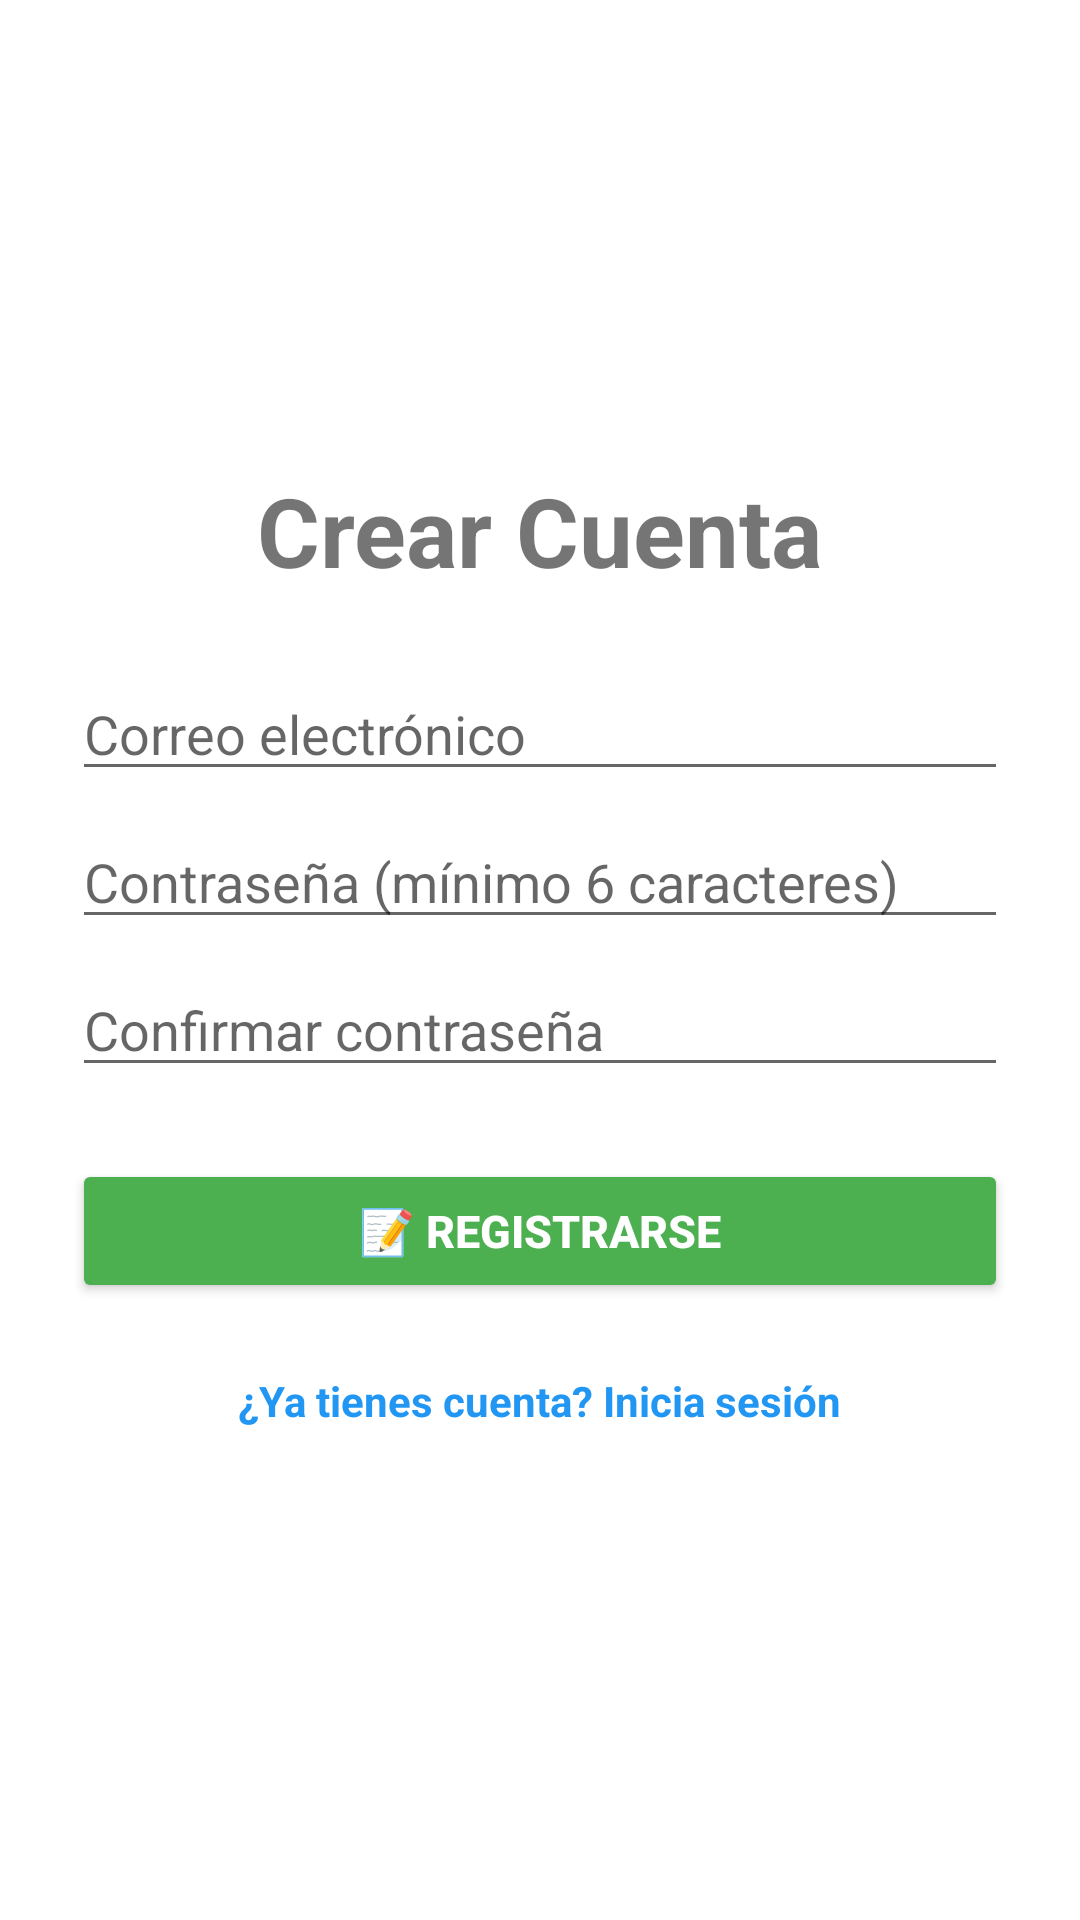

Android layout source for this screen:
<!-- AndroidManifest.xml: application theme Theme.MyWallet -->
<!-- res/layout/activity_registro.xml -->
<?xml version="1.0" encoding="utf-8"?>
<LinearLayout xmlns:android="http://schemas.android.com/apk/res/android"
    xmlns:app="http://schemas.android.com/apk/res-auto"
    xmlns:tools="http://schemas.android.com/tools"
    android:layout_width="match_parent"
    android:layout_height="match_parent"
    android:orientation="vertical"
    android:fitsSystemWindows="true"
    tools:context=".ui.RegistroActivity">

    

    <LinearLayout
        android:layout_width="match_parent"
        android:layout_height="match_parent"
        android:orientation="vertical"
        android:gravity="center"
        android:padding="24dp">

        
        <TextView
            android:layout_width="wrap_content"
            android:layout_height="wrap_content"
            android:text="@string/titulo_registro"
            android:textSize="@dimen/texto_titulo"
            android:textStyle="bold"
            android:layout_marginBottom="24dp"/>

        
        <EditText
            android:id="@+id/etEmail"
            android:layout_width="match_parent"
            android:layout_height="wrap_content"
            android:hint="@string/hint_email"
            android:inputType="textEmailAddress"
            android:layout_marginBottom="8dp"/>

        
        <EditText
            android:id="@+id/etPassword"
            android:layout_width="match_parent"
            android:layout_height="wrap_content"
            android:hint="@string/hint_password_registro"
            android:inputType="textPassword"
            android:layout_marginBottom="8dp"/>

        
        <EditText
            android:id="@+id/etConfirmarPassword"
            android:layout_width="match_parent"
            android:layout_height="wrap_content"
            android:hint="@string/hint_confirmar_password"
            android:inputType="textPassword"
            android:layout_marginBottom="24dp"/>

        
        <androidx.appcompat.widget.AppCompatButton
            android:id="@+id/btnRegistrar"
            android:layout_width="match_parent"
            android:layout_height="wrap_content"
            android:text="@string/btn_registrar"
            android:textSize="@dimen/texto_boton"
            android:textStyle="bold"
            android:layout_marginBottom="@dimen/margen"
            android:textColor="@color/white"
            android:backgroundTint="@color/verde"/>

        
        <TextView
            android:id="@+id/tvIrLogin"
            android:layout_width="wrap_content"
            android:layout_height="wrap_content"
            android:padding="8dp"
            android:text="@string/ir_login"
            android:textColor="@color/azul"
            android:textStyle="bold"/>

    </LinearLayout>

</LinearLayout>
<!-- resources referenced by this layout -->
<resources>
  <color name="azul">#FF2196F3</color>
  <color name="verde">#FF4CAF50</color>
  <color name="white">#FFFFFFFF</color>
  <dimen name="margen">15dp</dimen>
  <dimen name="texto_boton">15sp</dimen>
  <dimen name="texto_titulo">32sp</dimen>
  <string name="btn_registrar">📝 Registrarse</string>
  <string name="hint_confirmar_password">Confirmar contraseña</string>
  <string name="hint_email">Correo electrónico</string>
  <string name="hint_password_registro">Contraseña (mínimo 6 caracteres)</string>
  <string name="ir_login">¿Ya tienes cuenta? Inicia sesión</string>
  <string name="titulo_registro">Crear Cuenta</string>
  <style name="Theme.MyWallet" parent="Theme.MaterialComponents.DayNight.NoActionBar">
          
          <item name="colorPrimary">@color/purple_500</item>
          <item name="colorPrimaryVariant">@color/purple_700</item>
          <item name="colorOnPrimary">@color/white</item>
          
          <item name="colorSecondary">@color/teal_200</item>
          <item name="colorSecondaryVariant">@color/teal_700</item>
          <item name="colorOnSecondary">@color/black</item>
          
          <item name="android:statusBarColor">?attr/colorPrimaryVariant</item>
          
      </style>
  <color name="purple_500">#FF6200EE</color>
  <color name="purple_700">#FF3700B3</color>
  <color name="teal_200">#FF03DAC5</color>
  <color name="teal_700">#FF018786</color>
  <color name="black">#FF000000</color>
</resources>
